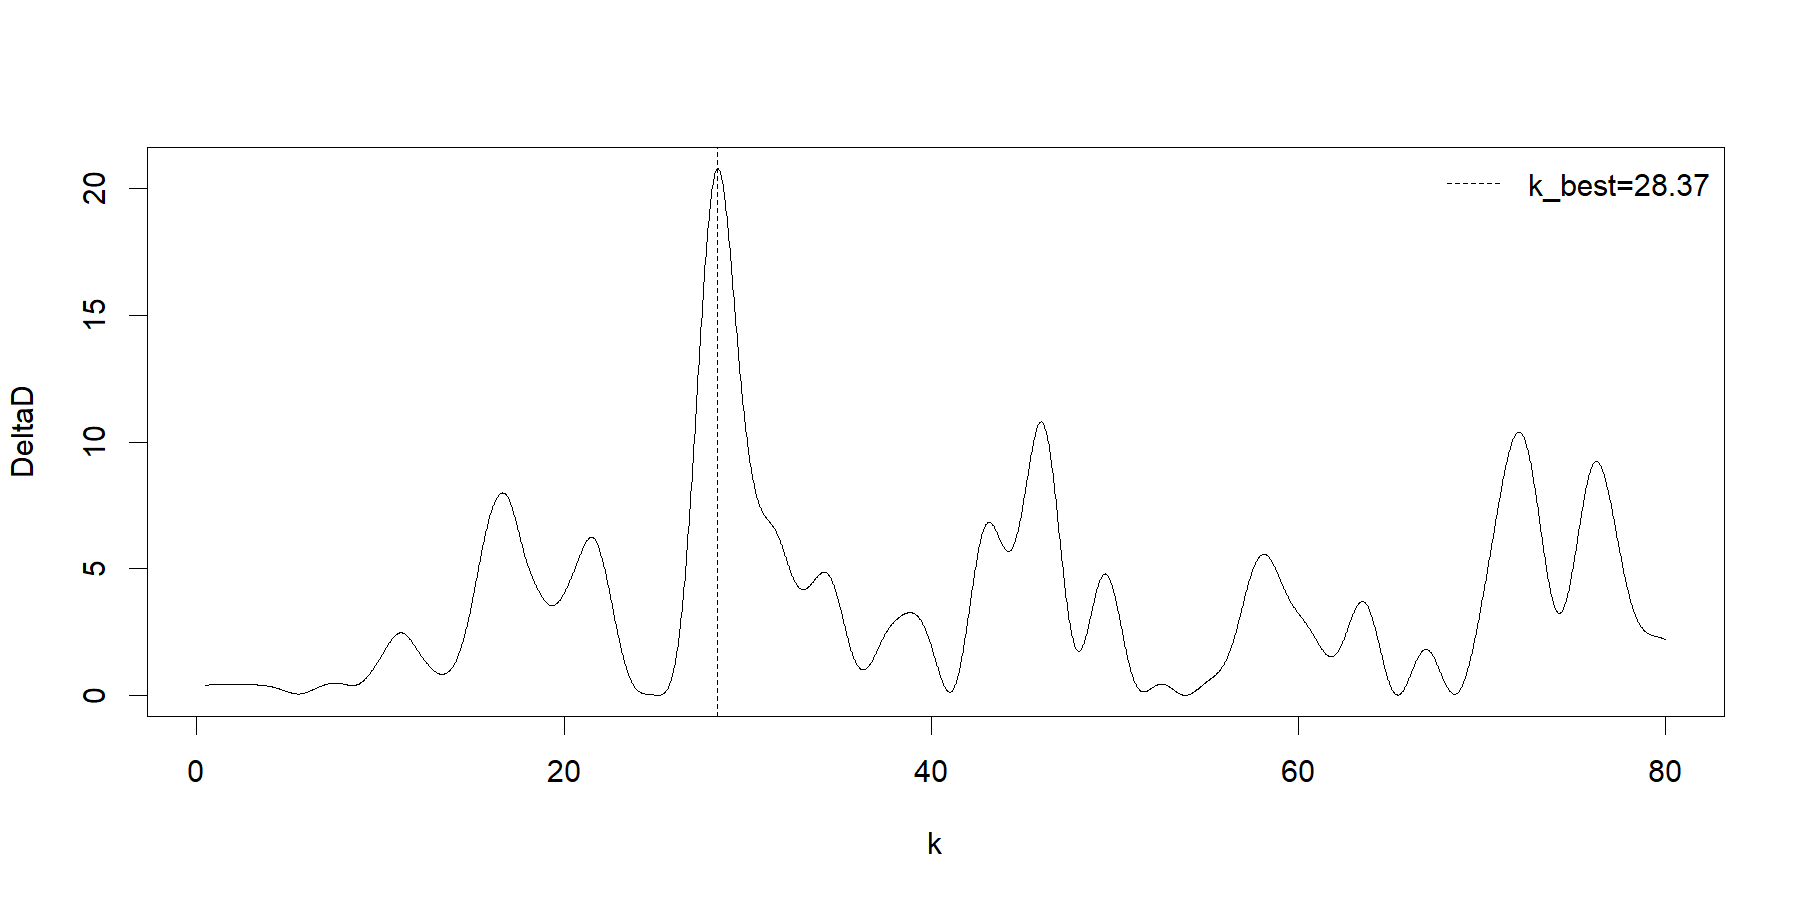

The table this chart was drawn from, first rows:
k, deltaD, D_base, D_harmonic, amplitude, phase
0.5, 0.4119, 226.1, 225.7, 11.56, 2.952
0.5318, 0.412, 226.1, 225.7, 9.634, 2.64
0.5636, 0.4121, 226.1, 225.7, 8.115, 2.328
0.5954, 0.4123, 226.1, 225.7, 6.903, 2.016
0.6273, 0.4124, 226.1, 225.7, 5.924, 1.704
0.6591, 0.4126, 226.1, 225.7, 5.123, 1.392
0.6909, 0.4127, 226.1, 225.7, 4.463, 1.08
0.7227, 0.4129, 226.1, 225.7, 3.913, 0.7682
0.7545, 0.4131, 226.1, 225.7, 3.452, 0.4562
0.7863, 0.4133, 226.1, 225.7, 3.061, 0.1441
0.8181, 0.4134, 226.1, 225.7, 2.729, -0.1679
0.8499, 0.4136, 226.1, 225.7, 2.444, -0.48
0.8818, 0.4138, 226.1, 225.7, 2.199, -0.7921
0.9136, 0.414, 226.1, 225.7, 1.986, -1.104
0.9454, 0.4143, 226.1, 225.7, 1.801, -1.416
0.9772, 0.4145, 226.1, 225.7, 1.638, -1.728
1.009, 0.4147, 226.1, 225.7, 1.496, -2.041
1.041, 0.4149, 226.1, 225.7, 1.37, -2.353
1.073, 0.4152, 226.1, 225.7, 1.258, -2.665
1.104, 0.4154, 226.1, 225.7, 1.159, -2.977
1.136, 0.4157, 226.1, 225.7, 1.071, 2.994
1.168, 0.4159, 226.1, 225.7, 0.9913, 2.682
1.2, 0.4162, 226.1, 225.7, 0.9201, 2.369
1.232, 0.4164, 226.1, 225.7, 0.8559, 2.057
1.264, 0.4167, 226.1, 225.7, 0.7979, 1.745
1.295, 0.417, 226.1, 225.7, 0.7454, 1.432
1.327, 0.4172, 226.1, 225.7, 0.6977, 1.12
1.359, 0.4175, 226.1, 225.7, 0.6544, 0.8074
1.391, 0.4178, 226.1, 225.7, 0.6148, 0.495
1.423, 0.4181, 226.1, 225.7, 0.5786, 0.1825
1.454, 0.4184, 226.1, 225.7, 0.5454, -0.13
1.486, 0.4187, 226.1, 225.7, 0.515, -0.4426
1.518, 0.4189, 226.1, 225.7, 0.487, -0.7551
1.55, 0.4192, 226.1, 225.7, 0.4613, -1.068
1.582, 0.4195, 226.1, 225.7, 0.4375, -1.38
1.613, 0.4198, 226.1, 225.7, 0.4155, -1.693
1.645, 0.4201, 226.1, 225.7, 0.3952, -2.006
1.677, 0.4204, 226.1, 225.7, 0.3763, -2.319
1.709, 0.4207, 226.1, 225.7, 0.3588, -2.631
1.741, 0.421, 226.1, 225.7, 0.3425, -2.944
1.773, 0.4213, 226.1, 225.7, 0.3273, 3.026
1.804, 0.4216, 226.1, 225.7, 0.3131, 2.713
1.836, 0.4218, 226.1, 225.7, 0.2999, 2.4
1.868, 0.4221, 226.1, 225.7, 0.2876, 2.087
1.9, 0.4224, 226.1, 225.7, 0.276, 1.774
1.932, 0.4227, 226.1, 225.7, 0.2652, 1.461
1.963, 0.4229, 226.1, 225.7, 0.2551, 1.148
1.995, 0.4232, 226.1, 225.7, 0.2456, 0.8348
2.027, 0.4235, 226.1, 225.7, 0.2366, 0.5216
2.059, 0.4237, 226.1, 225.7, 0.2282, 0.2083
2.091, 0.424, 226.1, 225.7, 0.2203, -0.1051
2.122, 0.4242, 226.1, 225.7, 0.2128, -0.4185
2.154, 0.4244, 226.1, 225.7, 0.2058, -0.7319
2.186, 0.4246, 226.1, 225.7, 0.1991, -1.045
2.218, 0.4248, 226.1, 225.7, 0.1929, -1.359
2.25, 0.425, 226.1, 225.7, 0.1869, -1.673
2.282, 0.4252, 226.1, 225.7, 0.1813, -1.986
2.313, 0.4253, 226.1, 225.7, 0.176, -2.3
2.345, 0.4255, 226.1, 225.7, 0.171, -2.614
2.377, 0.4256, 226.1, 225.7, 0.1662, -2.928
... 2,440 more rows
